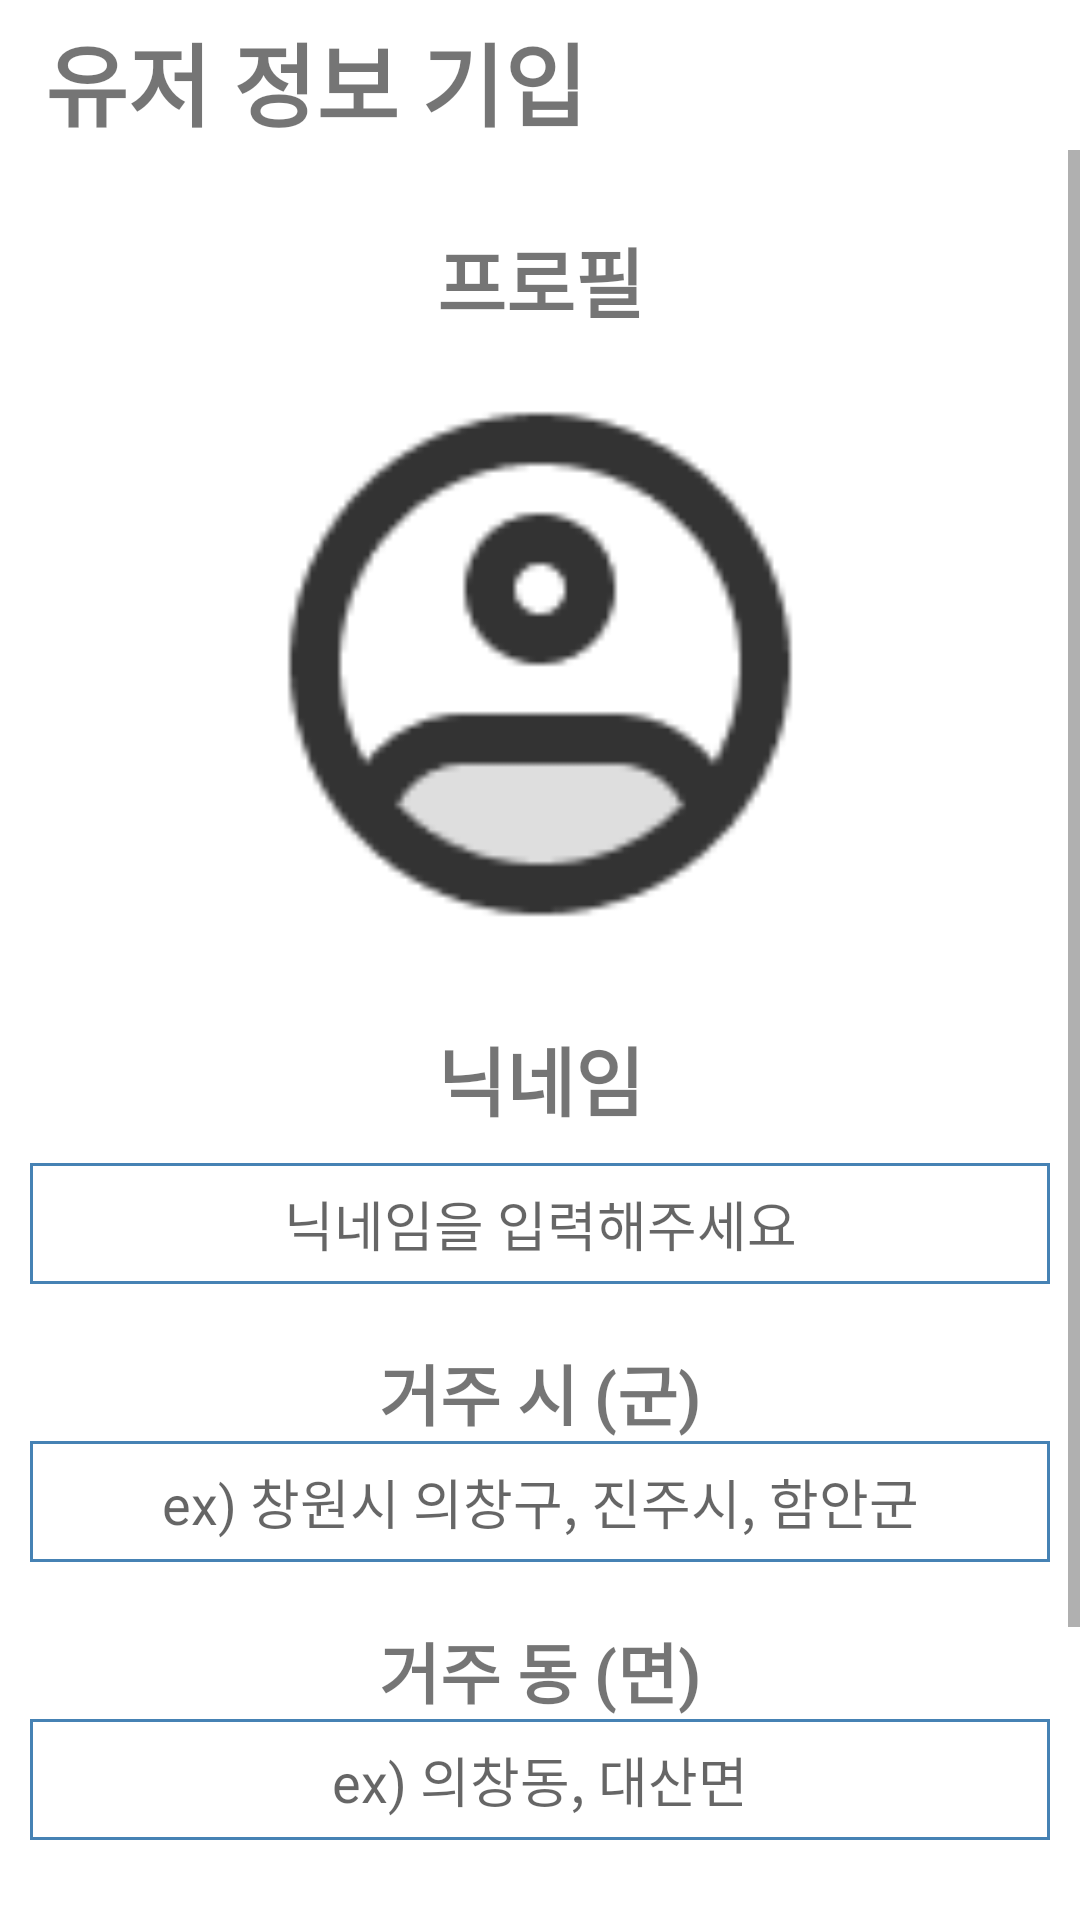

Reconstruct the res/layout file that produces this screen, plus the resources it refers to.
<!-- AndroidManifest.xml: application theme Theme.GipuAndroid -->
<!-- res/layout/userinfo_activity.xml -->
<?xml version="1.0" encoding="utf-8"?>
<androidx.constraintlayout.widget.ConstraintLayout xmlns:android="http://schemas.android.com/apk/res/android"
    xmlns:app="http://schemas.android.com/apk/res-auto"
    xmlns:tools="http://schemas.android.com/tools"
    android:layout_width="match_parent"
    android:layout_height="match_parent">

    <TextView
        android:id="@+id/userinfo_title"
        android:layout_width="match_parent"
        android:layout_height="wrap_content"
        android:text="유저 정보 기입"
        android:layout_marginStart="10dp"
        android:padding="5dp"
        android:textSize="30dp"
        android:textStyle="bold"
        app:layout_constraintEnd_toEndOf="parent"
        app:layout_constraintStart_toStartOf="parent"
        app:layout_constraintTop_toTopOf="parent" />

    <ScrollView
        android:layout_width="match_parent"
        android:layout_height="match_parent"
        android:layout_marginTop="50dp"
        app:layout_constraintTop_toBottomOf="@+id/userinfo_title">

        <LinearLayout
            android:layout_width="match_parent"
            android:layout_height="wrap_content"
            android:orientation="vertical"
            android:padding="10dp">

            <TextView
                android:id="@+id/userinfo_profiletitle"
                android:layout_width="match_parent"
                android:layout_height="wrap_content"
                android:layout_marginTop="15dp"
                android:gravity="center"
                android:text="프로필"
                android:textSize="25dp"
                android:textStyle="bold" />

            <ImageView
                android:id="@+id/userinfo_profileImage"
                android:layout_width="match_parent"
                android:layout_height="200dp"
                android:layout_marginTop="10dp"
                android:gravity="center"
                app:srcCompat="@drawable/profileicon" />

            <TextView
                android:id="@+id/userinfo_nicknametitle"
                android:layout_width="match_parent"
                android:layout_height="wrap_content"
                android:layout_marginTop="20dp"
                android:gravity="center"
                android:text="닉네임"
                android:textSize="25dp"
                android:textStyle="bold" />

            <EditText
                android:id="@+id/userinfo_nickname"
                android:layout_width="match_parent"
                android:layout_height="wrap_content"
                android:layout_marginTop="10dp"
                android:background="@drawable/userinfo_textdesign"
                android:ems="8"
                android:gravity="center"
                android:hint="닉네임을 입력해주세요"
                android:inputType="text"
                android:padding="7dp"
                android:singleLine="true" />

            <TextView
                android:id="@+id/userinfo_sititle"
                android:layout_width="match_parent"
                android:layout_height="wrap_content"
                android:layout_marginTop="20dp"
                android:gravity="center"
                android:text="거주 시 (군)"
                android:textSize="22dp"
                android:textStyle="bold" />

            <EditText
                android:id="@+id/userinfo_si"
                android:layout_width="match_parent"
                android:layout_height="wrap_content"
                android:background="@drawable/userinfo_textdesign"
                android:ems="8"
                android:gravity="center"
                android:hint="ex) 창원시 의창구, 진주시, 함안군"
                android:inputType="text"
                android:padding="7dp"
                android:singleLine="true" />

            <TextView
                android:id="@+id/userinfo_dongtitle"
                android:layout_width="match_parent"
                android:layout_height="wrap_content"
                android:layout_marginTop="20dp"
                android:gravity="center"
                android:text="거주 동 (면)"
                android:textSize="22dp"
                android:textStyle="bold" />

            <EditText
                android:id="@+id/userinfo_dong"
                android:layout_width="match_parent"
                android:layout_height="wrap_content"
                android:background="@drawable/userinfo_textdesign"
                android:ems="8"
                android:gravity="center"
                android:hint="ex) 의창동, 대산면"
                android:inputType="text"
                android:padding="7dp"
                android:singleLine="true" />

            <TextView
                android:id="@+id/userinfo_next"
                android:layout_width="match_parent"
                android:layout_height="wrap_content"
                android:layout_marginTop="80dp"
                android:background="#4682B4"
                android:gravity="center"
                android:padding="5dp"
                android:text="다음"
                android:textColor="@color/white"
                android:textSize="30dp"
                android:textStyle="bold" />

        </LinearLayout>
    </ScrollView>

</androidx.constraintlayout.widget.ConstraintLayout>
<!-- resources referenced by this layout -->
<resources>
  <!-- drawable profileicon: png bitmap (drawable, 2701 bytes) -->
  <!-- drawable userinfo_textdesign (drawable) -->
  <?xml version="1.0" encoding="utf-8"?>
  <shape xmlns:android="http://schemas.android.com/apk/res/android">
      <stroke android:color="#4682B4"
          android:width="1dp"/>
      <solid android:color="#FFFFFF"/>
  </shape>
  <style name="Theme.GipuAndroid" parent="Theme.MaterialComponents.DayNight.DarkActionBar">
          
          <item name="colorPrimary">@color/purple_500</item>
          <item name="colorPrimaryVariant">#4682B4</item>
          <item name="colorOnPrimary">@color/white</item>
          
          <item name="colorSecondary">@color/teal_200</item>
          <item name="colorSecondaryVariant">@color/teal_700</item>
          <item name="colorOnSecondary">@color/black</item>
          
          <item name="android:statusBarColor">?attr/colorPrimaryVariant</item>
          
          <item name="windowNoTitle">true</item>
      </style>
  <!-- not gathered from this repository: default colours our renderer supplied (Android Studio template values) -->
  <color name="purple_500">#FF6200EE</color>
  <color name="teal_200">#FF03DAC5</color>
  <color name="teal_700">#FF018786</color>
  <color name="black">#FF000000</color>
  <color name="white">#FFFFFFFF</color>
</resources>
